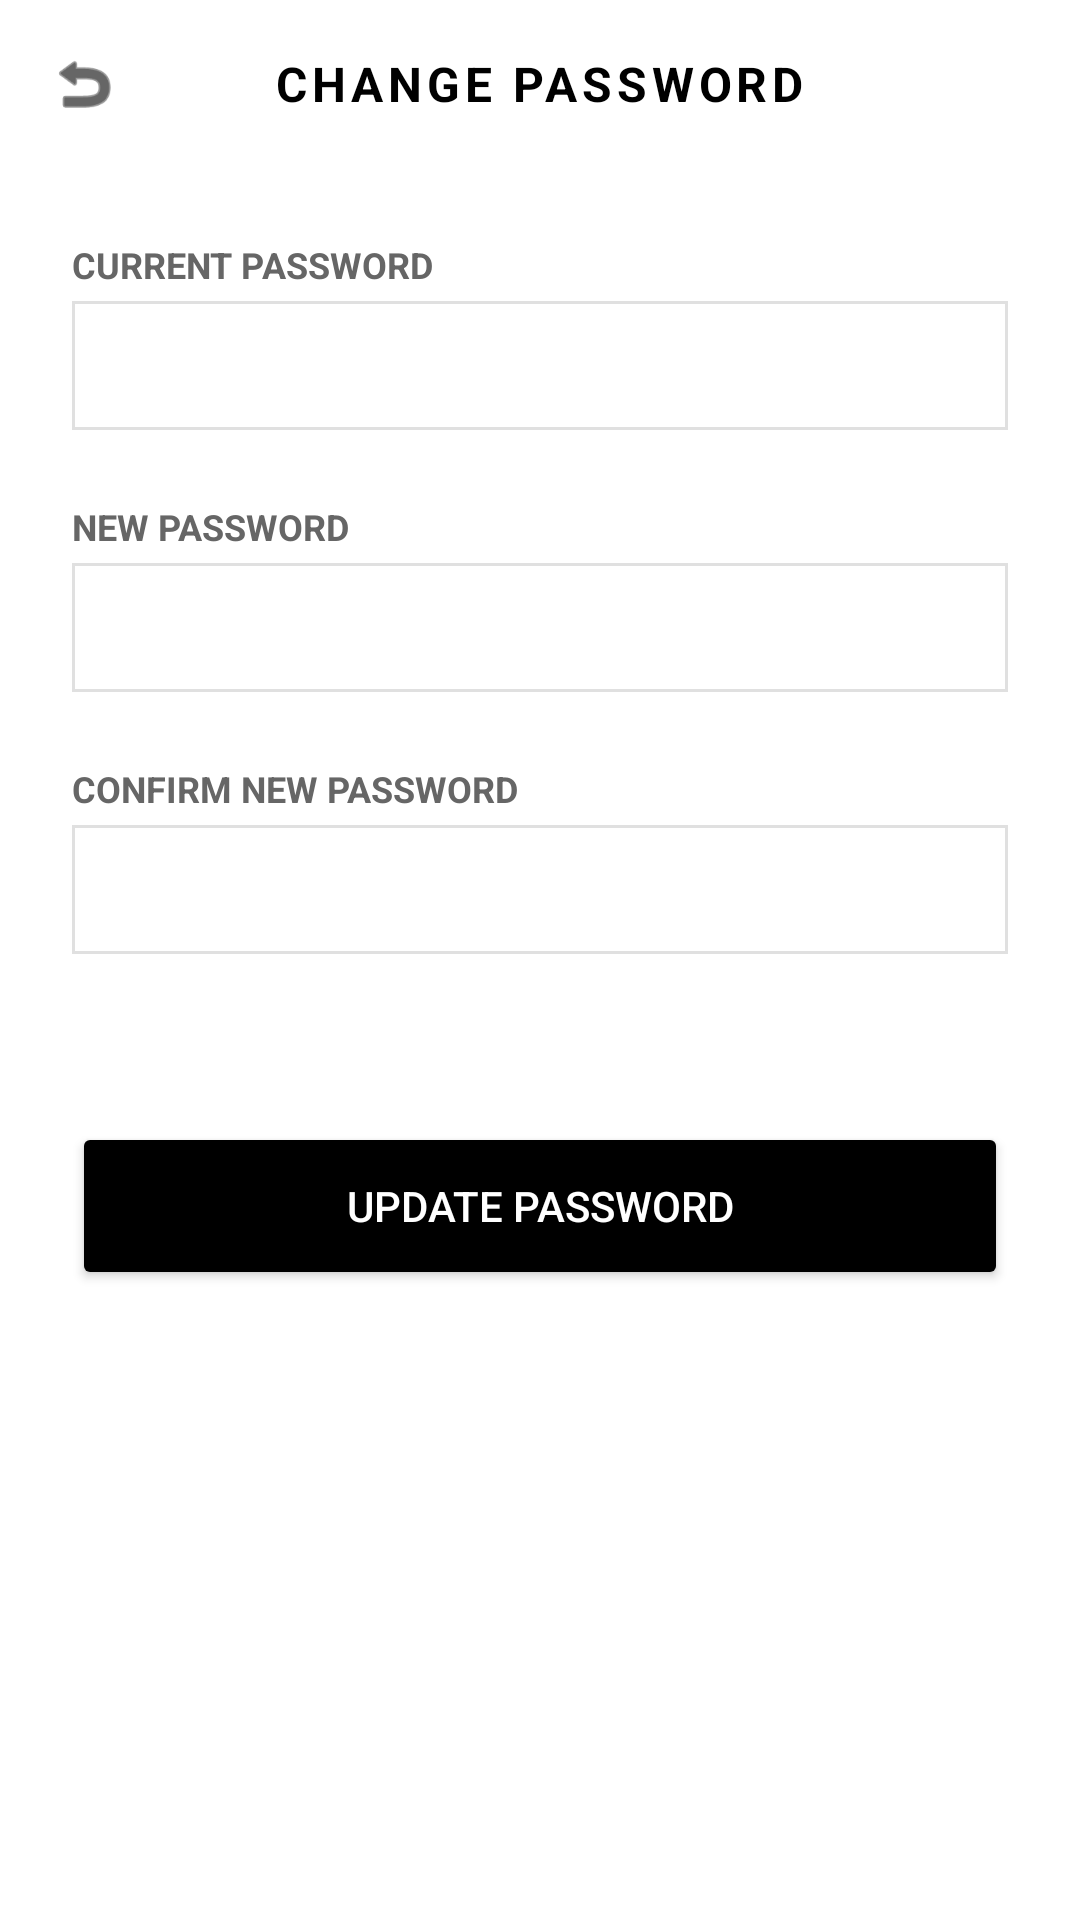

The Android layout XML behind this screen, and the referenced resources:
<!-- AndroidManifest.xml: application theme Theme.ZaloraApp -->
<!-- res/layout/activity_change_password.xml -->
<?xml version="1.0" encoding="utf-8"?>
<LinearLayout xmlns:android="http://schemas.android.com/apk/res/android"
    android:layout_width="match_parent"
    android:layout_height="match_parent"
    android:orientation="vertical"
    android:background="#FFFFFF">

    
    <RelativeLayout
        android:layout_width="match_parent"
        android:layout_height="56dp"
        android:paddingHorizontal="16dp">

        <ImageView
            android:id="@+id/btnBack"
            android:layout_width="24dp"
            android:layout_height="24dp"
            android:layout_centerVertical="true"
            android:src="@android:drawable/ic_menu_revert"
            android:tint="#000000" />

        <TextView
            android:layout_width="wrap_content"
            android:layout_height="wrap_content"
            android:layout_centerInParent="true"
            android:text="CHANGE PASSWORD"
            android:textColor="#000000"
            android:textSize="16sp"
            android:textStyle="bold"
            android:letterSpacing="0.1" />
    </RelativeLayout>

    <ScrollView
        android:layout_width="match_parent"
        android:layout_height="0dp"
        android:layout_weight="1">

        <LinearLayout
            android:layout_width="match_parent"
            android:layout_height="wrap_content"
            android:orientation="vertical"
            android:padding="24dp">

            <TextView
                android:layout_width="match_parent"
                android:layout_height="wrap_content"
                android:text="CURRENT PASSWORD"
                android:textColor="#666666"
                android:textSize="12sp"
                android:textStyle="bold" />

            <EditText
                android:id="@+id/etCurrentPassword"
                android:layout_width="match_parent"
                android:layout_height="wrap_content"
                android:background="@drawable/edittext_border"
                android:padding="12dp"
                android:layout_marginTop="4dp"
                android:layout_marginBottom="24dp"
                android:textSize="14sp"
                android:inputType="textPassword" />

            <TextView
                android:layout_width="match_parent"
                android:layout_height="wrap_content"
                android:text="NEW PASSWORD"
                android:textColor="#666666"
                android:textSize="12sp"
                android:textStyle="bold" />

            <EditText
                android:id="@+id/etNewPassword"
                android:layout_width="match_parent"
                android:layout_height="wrap_content"
                android:background="@drawable/edittext_border"
                android:padding="12dp"
                android:layout_marginTop="4dp"
                android:layout_marginBottom="24dp"
                android:textSize="14sp"
                android:inputType="textPassword" />

            <TextView
                android:layout_width="match_parent"
                android:layout_height="wrap_content"
                android:text="CONFIRM NEW PASSWORD"
                android:textColor="#666666"
                android:textSize="12sp"
                android:textStyle="bold" />

            <EditText
                android:id="@+id/etConfirmPassword"
                android:layout_width="match_parent"
                android:layout_height="wrap_content"
                android:background="@drawable/edittext_border"
                android:padding="12dp"
                android:layout_marginTop="4dp"
                android:layout_marginBottom="24dp"
                android:textSize="14sp"
                android:inputType="textPassword" />

            <Button
                android:id="@+id/btnUpdate"
                android:layout_width="match_parent"
                android:layout_height="56dp"
                android:layout_marginTop="32dp"
                android:backgroundTint="#000000"
                android:text="UPDATE PASSWORD"
                android:textColor="#FFFFFF" />

        </LinearLayout>
    </ScrollView>
</LinearLayout>
<!-- resources referenced by this layout -->
<resources>
  <!-- drawable edittext_border (drawable) -->
  <?xml version="1.0" encoding="utf-8"?>
  <shape xmlns:android="http://schemas.android.com/apk/res/android"
      android:shape="rectangle">
      <solid android:color="#FFFFFF" />
      <stroke
          android:width="1dp"
          android:color="#E0E0E0" />
      <corners android:radius="0dp" />
  </shape>
  <style name="Theme.ZaloraApp" parent="Base.Theme.ZaloraApp" />
  <style name="Base.Theme.ZaloraApp" parent="Theme.Material3.DayNight.NoActionBar">
          
          
      </style>
</resources>
